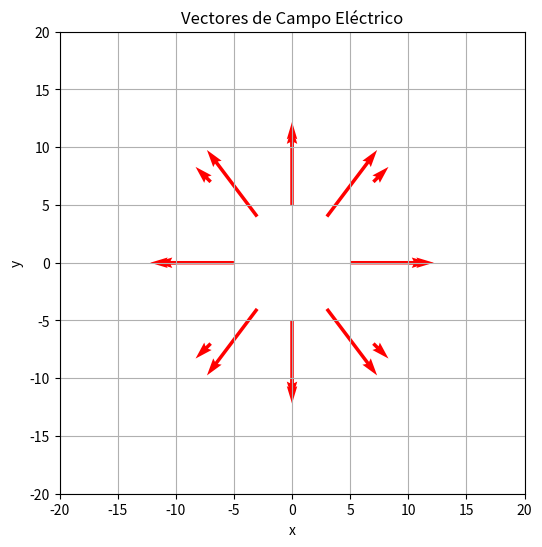

Reproduce this figure in Python.
#Queremos un programa que me permita calcular el vector
# de campo eléctrico, en cualquier punto, generado por una carga
# puntual de cualquier signo. 

import math
import matplotlib.pyplot as plt

def plot_vector(x, y, campo_x, campo_y):
    plt.figure(figsize=(6,6))
    plt.quiver(x, y, campo_x, campo_y, angles='xy', scale_units='xy', scale=1, color='r')
    plt.xlim(x-10, x+10)
    plt.ylim(y-10, y+10)
    plt.xlabel('x')
    plt.ylabel('y')
    plt.title('Vector de Campo Eléctrico')
    plt.grid(True)
    plt.show()

def plot_vectors(xs, ys, campos_x, campos_y):
    plt.figure(figsize=(6,6))
    plt.quiver(xs, ys, campos_x, campos_y, angles='xy', scale_units='xy', scale=1, color='r')
    plt.xlim(min(xs)-10, max(xs)+10)
    plt.ylim(min(ys)-10, max(ys)+10)
    plt.xlabel('x')
    plt.ylabel('y')
    plt.title('Vectores de Campo Eléctrico')
    plt.grid(True)
    plt.show()

def calculoCampoElectrico(carga, coordenada_x, coordenada_y):
    constante_electrica = 9*(10**9)
    denominador = ((coordenada_x**2)+(coordenada_y**2))**(3/2)
    numerador = (constante_electrica*carga)
    factor_comun = numerador/denominador
    campo_x = factor_comun*coordenada_x
    campo_y = factor_comun*coordenada_y
    print(f'Campo Eléctrio en ({coordenada_x},{coordenada_y}):')
    print(f'Coordenada x: {campo_x:.4f}')
    print(f'Coordenada y: {campo_y:.4f}')
    plot_vector(coordenada_x, coordenada_y, campo_x, campo_y)

def calculoVariosCampos(carga, coordenadas):
    xs, ys, campos_x, campos_y = [], [], [], []
    for (x, y) in coordenadas:
        constante_electrica = 9*(10**9)
        denominador = ((x**2)+(y**2))**(3/2)
        numerador = (constante_electrica*carga)
        factor_comun = numerador/denominador
        campo_x = factor_comun*x
        campo_y = factor_comun*y
        print(f'Campo Eléctrio en ({x},{y}):')
        print(f'Coordenada x: {campo_x:.4f}')
        print(f'Coordenada y: {campo_y:.4f}')
        xs.append(x)
        ys.append(y)
        campos_x.append(campo_x)
        campos_y.append(campo_y)
    plot_vectors(xs, ys, campos_x, campos_y)

# calculoCampoElectrico((2*(10**-9)), 5, 3)
# Ejemplo de uso:
coordenadas = [
    (10, 0), (7, 7), (0, 10), (-7, 7), (-10, 0), (-7, -7), (0, -10), (7, -7),
    (5, 0), (3, 4), (0, 5), (-3, 4), (-5, 0), (-3, -4), (0, -5), (3, -4)
]
calculoVariosCampos((20*(10**-9)), coordenadas)

